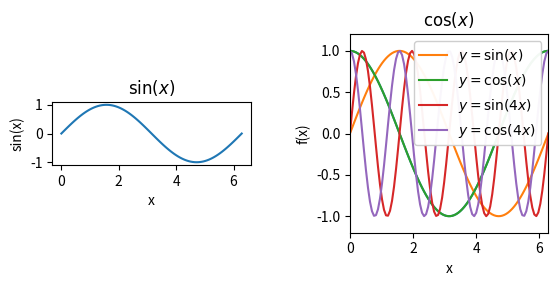

Source code (Python):
%matplotlib inline
import numpy as np
import matplotlib.pyplot as plt

x = np.linspace(0,2*np.pi,100)
print(x[-1], 2*np.pi)

y = np.sin(x)
z = np.cos(x)
w = np.sin(4*x)
v = np.cos(4*x)

#call subplots to generate a multipanel figure. Thsi means 1 row, 2 columns of figures
f, axarr = plt.subplots(1,2)

#treat axarr as an array, from left to right

#first panel
axarr[0].plot(x,y)
axarr[0].set_xlabel('x')
axarr[0].set_ylabel('sin(x)')
axarr[0].set_title(r'$\sin(x)$')
#second panel
axarr[1].plot(x,z)
axarr[1].set_xlabel('x')
axarr[1].set_ylabel('cos(x)')
axarr[1].set_title(r'$\cos(x)$')

#add more space between the figures
f.subplots_adjust(wspace=0.5)

#fix the axis ratio
#here are two possible options
axarr[0].set_aspect('equal')   #make the ratio of the tick units equal, a bit counter intuitive
axarr[1].set_aspect(np.pi)     #make a square by setting the aspect to be the ratio of the tick unit range

plt.plot(x, y, label=r'$y = \sin(x)$')   #add label to the line
plt.plot(x, z, label=r'$y = \cos(x)$')   #add label to the line
plt.plot(x, w, label=r'$y = \sin(4x)$')   #add label to the line
plt.plot(x, v, label=r'$y = \cos(4x)$')   #add label to the line

plt.xlabel('x')
plt.ylabel('f(x)')
plt.xlim([0,2*np.pi])
plt.ylim([-1.2,1.2])
plt.legend(loc=1,framealpha=0.95)

#fix the axis ratio
plt.gca().set_aspect(np.pi/1.2)   #use "gca" to get current axis()

#fix this later to match slides and add markdown comments



